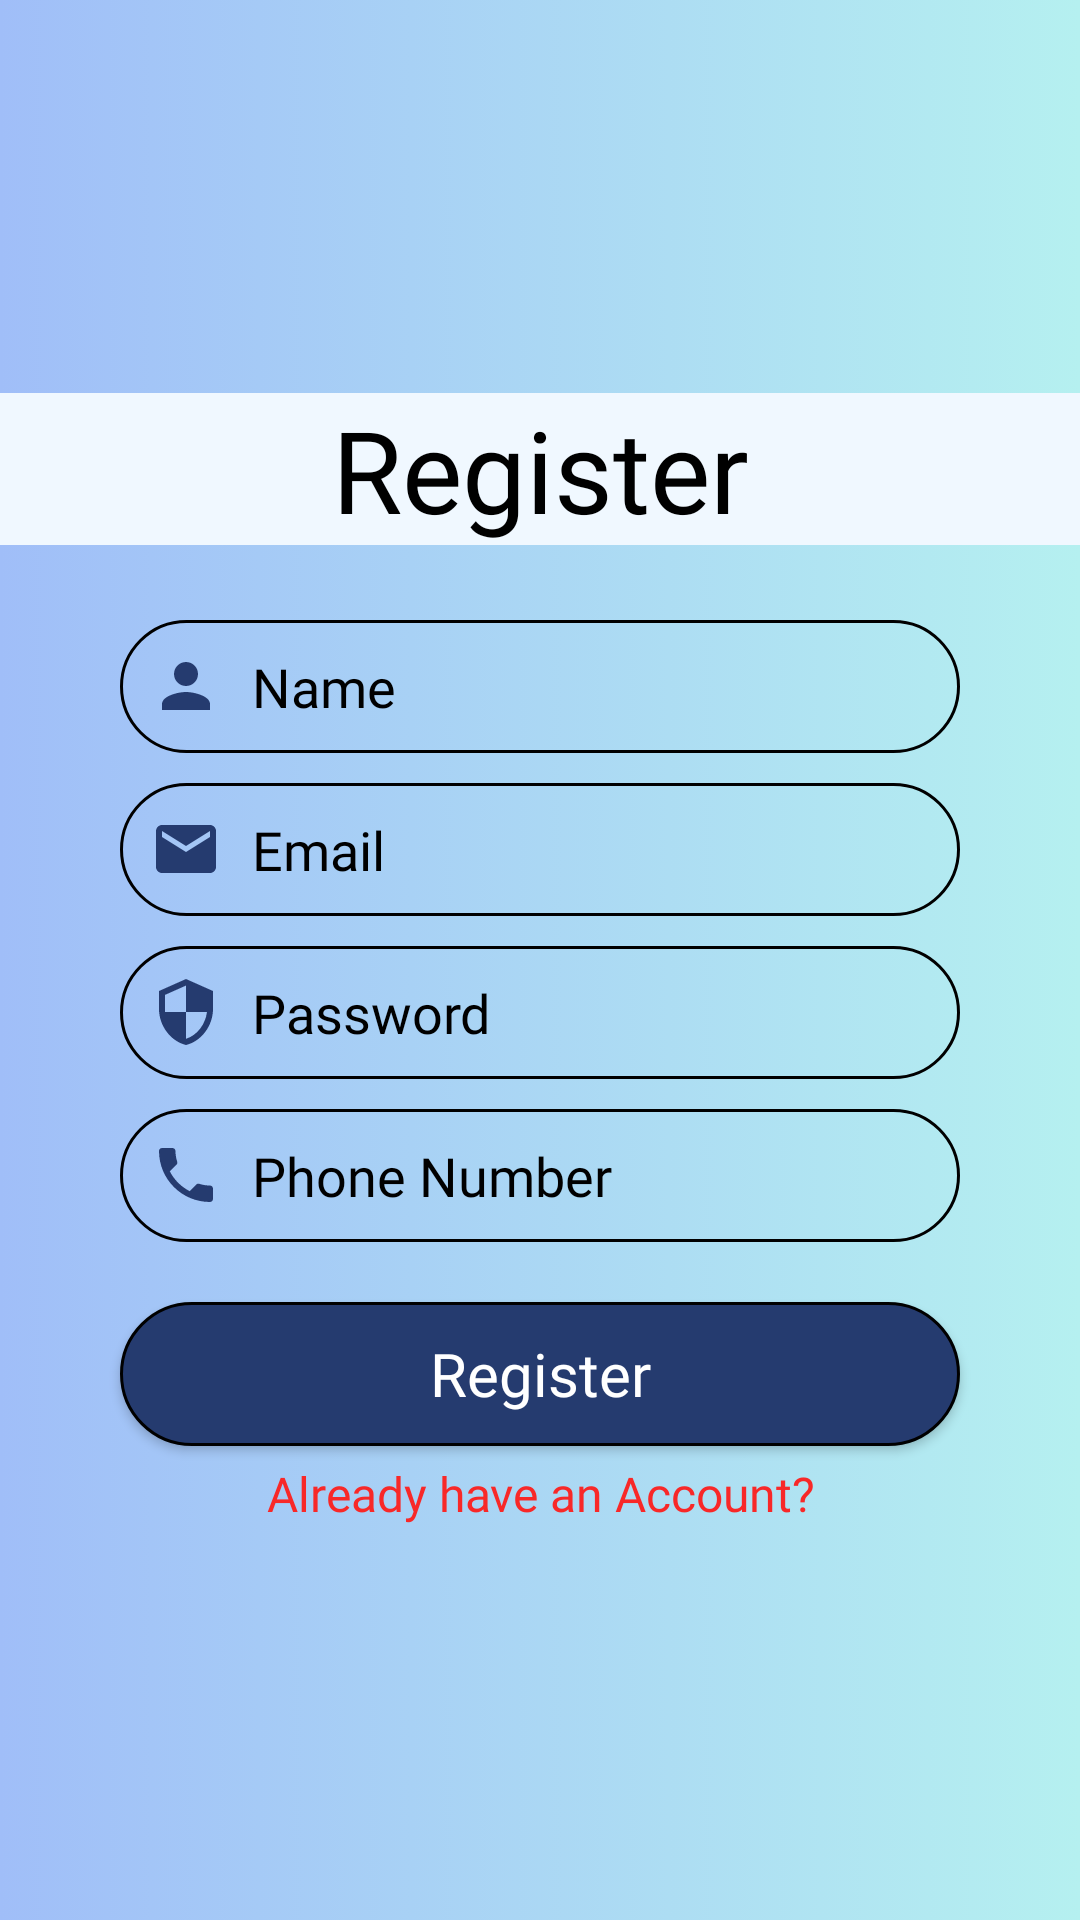

This screen was rendered from an Android layout file. Write that file and the resources it references.
<!-- AndroidManifest.xml: application theme Theme.CarRentalSystem -->
<!-- res/layout/activity_register_page.xml -->
<?xml version="1.0" encoding="utf-8"?>
<LinearLayout xmlns:android="http://schemas.android.com/apk/res/android"
    xmlns:app="http://schemas.android.com/apk/res-auto"
    xmlns:tools="http://schemas.android.com/tools"
    android:layout_width="match_parent"
    android:layout_height="match_parent"
    tools:context=".RegisterPage"
    android:background="@drawable/gradient_background"
    android:gravity="center"
    android:orientation="vertical">

    <TextView
        android:layout_width="match_parent"
        android:layout_height="wrap_content"
        android:textSize="38dp"
        android:text="Register"
        android:background="@color/title"
        android:gravity="center"
        android:fontFamily="@font/times_new_roman_bold"
        android:textColor="@color/black"
        />
    <EditText
        android:layout_width="match_parent"
        android:layout_height="wrap_content"
        android:id="@+id/et_regname"
        android:background="@drawable/edittext_design"
        android:hint="Name"
        android:layout_marginHorizontal="40dp"
        android:padding="10dp"
        android:textColor="@color/Blue"
        android:fontFamily="@font/times_new_roman"
        android:textColorHint="@color/black"
        android:drawableLeft="@drawable/user"
        android:drawablePadding="10dp"
        android:layout_marginTop="25dp"/>

    <EditText
        android:layout_width="match_parent"
        android:layout_height="wrap_content"
        android:id="@+id/et_regmail"
        android:background="@drawable/edittext_design"
        android:hint="Email"
        android:layout_marginHorizontal="40dp"
        android:textColor="@color/Blue"
        android:fontFamily="@font/times_new_roman"
        android:padding="10dp"
        android:drawableLeft="@drawable/mail"
        android:drawablePadding="10dp"
        android:textColorHint="@color/black"
        android:layout_marginTop="10dp"/>

    <EditText
        android:layout_width="match_parent"
        android:layout_height="wrap_content"
        android:id="@+id/et_regpassword"
        android:background="@drawable/edittext_design"
        android:hint="Password"
        android:textColor="@color/Blue"
        android:layout_marginHorizontal="40dp"
        android:padding="10dp"
        android:drawableLeft="@drawable/password"
        android:fontFamily="@font/times_new_roman"
        android:drawablePadding="10dp"
        android:textColorHint="@color/black"
        android:layout_marginTop="10dp"
        android:inputType="textPassword"/>

    <EditText
        android:layout_width="match_parent"
        android:layout_height="wrap_content"
        android:id="@+id/et_regphone"
        android:background="@drawable/edittext_design"
        android:hint="Phone Number"
        android:textColor="@color/Blue"
        android:padding="10dp"
        android:layout_marginHorizontal="40dp"
        android:fontFamily="@font/times_new_roman"
        android:drawableLeft="@drawable/phone"
        android:drawablePadding="10dp"
        android:textColorHint="@color/black"
        android:layout_marginTop="10dp"
        android:inputType="number"/>

    <androidx.appcompat.widget.AppCompatButton
        android:layout_width="match_parent"
        android:layout_height="wrap_content"
        android:id="@+id/registerbtn"
        android:background="@drawable/register_button"
        android:layout_marginTop="20dp"
        android:layout_marginHorizontal="40dp"
        android:text="Register"
        android:textSize="20dp"
        android:textAllCaps="false"
        android:fontFamily="@font/times_new_roman_bold"
        android:textColor="@color/white"
        />

    <TextView
        android:layout_width="match_parent"
        android:layout_height="wrap_content"
        android:id="@+id/tv_already_acc"
        android:textColor="@color/red"
        android:layout_marginTop="5dp"
        android:text="Already have an Account?"
        android:textSize="16sp"
        android:fontFamily="@font/times_new_roman"
        android:gravity="center"/>


</LinearLayout>
<!-- resources referenced by this layout -->
<resources>
  <color name="Blue">#3e619e</color>
  <color name="black">#FF000000</color>
  <color name="red">#F82828</color>
  <color name="title">#f0f8ff</color>
  <color name="white">#FFFFFFFF</color>
  <!-- drawable edittext_design (drawable) -->
  <?xml version="1.0" encoding="utf-8"?>
  <shape xmlns:android="http://schemas.android.com/apk/res/android">
      <stroke
          android:width="1dp"
          android:color="@color/black"/>
      <corners
          android:radius="50dp"/>
  </shape>
  <!-- drawable gradient_background (drawable) -->
  <?xml version="1.0" encoding="utf-8"?>
  <selector xmlns:android="http://schemas.android.com/apk/res/android">
  
      <item>
          <shape>
              <gradient
                  android:angle="360"
                  android:startColor="@color/gradient_c1"
                  android:endColor="@color/gradient_c2"
                  />
          </shape>
      </item>
  
  </selector>
  <!-- drawable mail (drawable) -->
  <vector android:height="24dp" android:tint="#253b6f"
      android:viewportHeight="24" android:viewportWidth="24"
      android:width="24dp" xmlns:android="http://schemas.android.com/apk/res/android">
      <path android:fillColor="@android:color/white" android:pathData="M20,4L4,4c-1.1,0 -1.99,0.9 -1.99,2L2,18c0,1.1 0.9,2 2,2h16c1.1,0 2,-0.9 2,-2L22,6c0,-1.1 -0.9,-2 -2,-2zM20,8l-8,5 -8,-5L4,6l8,5 8,-5v2z"/>
  </vector>
  <!-- drawable password (drawable) -->
  <vector android:height="24dp" android:tint="#253b6f"
      android:viewportHeight="24" android:viewportWidth="24"
      android:width="24dp" xmlns:android="http://schemas.android.com/apk/res/android">
      <path android:fillColor="@android:color/white" android:pathData="M12,1L3,5v6c0,5.55 3.84,10.74 9,12 5.16,-1.26 9,-6.45 9,-12L21,5l-9,-4zM12,11.99h7c-0.53,4.12 -3.28,7.79 -7,8.94L12,12L5,12L5,6.3l7,-3.11v8.8z"/>
  </vector>
  <!-- drawable register_button (drawable) -->
  <?xml version="1.0" encoding="utf-8"?>
  <shape xmlns:android="http://schemas.android.com/apk/res/android">
      <solid
          android:color="@color/darkblue"/>
      <stroke
          android:width="1dp"
          android:color="@color/black"/>
      <corners
          android:radius="50dp"/>
  
  </shape>
  <!-- drawable user (drawable) -->
  <vector android:height="24dp" android:tint="#253b6f"
      android:viewportHeight="24" android:viewportWidth="24"
      android:width="24dp" xmlns:android="http://schemas.android.com/apk/res/android">
      <path android:fillColor="@android:color/white" android:pathData="M12,12c2.21,0 4,-1.79 4,-4s-1.79,-4 -4,-4 -4,1.79 -4,4 1.79,4 4,4zM12,14c-2.67,0 -8,1.34 -8,4v2h16v-2c0,-2.66 -5.33,-4 -8,-4z"/>
  </vector>
  <color name="gradient_c1">#a0BEF8</color>
  <color name="gradient_c2">#b5f0f0</color>
  <color name="darkblue">#253b6f</color>
  <color name="purple_500">#FF6200EE</color>
  <color name="purple_700">#FF3700B3</color>
  <color name="teal_200">#FF03DAC5</color>
  <color name="teal_700">#FF018786</color>
  <style name="AppBottomSheetDialogTheme" parent="Theme.Design.Light.BottomSheetDialog">
          <item name="bottomSheetStyle">@style/AppModalStyle</item>
      </style>
  <style name="AppModalStyle" parent="Widget.Design.BottomSheet.Modal">
          <item name="android:background">@drawable/background</item>
      </style>
  <!-- drawable background (drawable) -->
  <?xml version="1.0" encoding="utf-8"?>
  <shape xmlns:android="http://schemas.android.com/apk/res/android">
      <solid android:color="@color/lightgrey"/>
      <corners android:topLeftRadius="20dp" android:topRightRadius="20dp"/>
  
  </shape>
  <color name="lightgrey">#f1eff3</color>
</resources>
